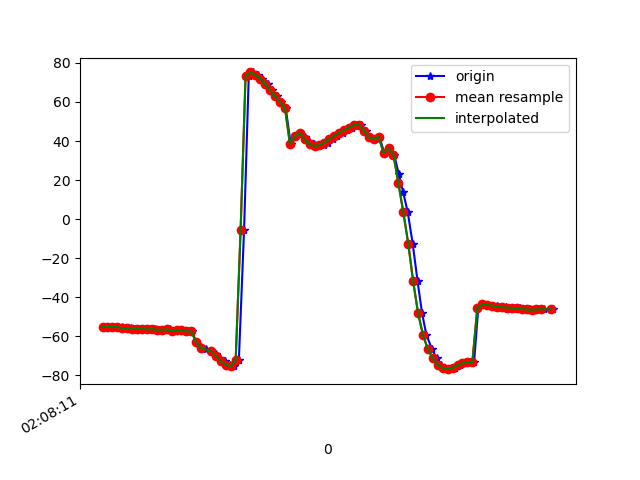

The table this chart was drawn from, first rows:
1617761291194, 456927831158506, -55.25826, 25.40076, 11.604115
1617761291206, 456927850389276, -55.1, 25.24, 11.43
1617761291223, 456927869620046, -55.28, 25.53, 12.14
1617761291238, 456927888850816, -55.32, 25.54, 11.53
1617761291259, 456927908081586, -55.27, 25.48, 11.86
1617761291276, 456927927312356, -55.91, 26.32, 11.55
1617761291296, 456927946543126, -55.73, 26.11, 11.63
1617761291313, 456927965773896, -56.21, 26.77, 12.3
1617761291333, 456927985004666, -56.06, 26.53, 11.81
1617761291352, 456928004235436, -56.03, 26.48, 12.15
1617761291370, 456928023466206, -56.51, 27.02, 11.65
1617761291392, 456928042696976, -56.29, 26.78, 11.62
1617761291409, 456928061927746, -56.67, 27.21, 12.31
1617761291428, 456928081158516, -56.64, 27.21, 11.61
1617761291452, 456928100389286, -56.49, 27.04, 11.97
1617761291467, 456928119620056, -57.08, 27.81, 12.57
1617761291486, 456928138850826, -56.9, 27.58, 11.99
1617761291504, 456928158081596, -56.79, 27.44, 12.35
1617761291525, 456928177312366, -57.52, 28.53, 12.55
1617761291543, 456928196543136, -57.51, 29.29, 12.16
1617761291561, 456928215773906, -63.12, 29.01, 11.94
1617761291581, 456928235004676, -65.5, 33.24, 12.83
1617761291598, 456928254235446, -66.43, 36.63, 13.2
1617761291621, 456928273466216, -67.57, 41.46, 13.5
1617761291640, 456928292696986, -69.09, 47.7, 13.89
1617761291657, 456928311927756, -70.92, 54.75, 14.44
1617761291675, 456928331158526, -72.86, 62.24, 15.13
1617761291697, 456928350389296, -74.58, 70.03, 15.51
1617761291715, 456928369620066, -75.46, 77.67, 14.86
1617761291733, 456928388850836, -72.03, 84.36, 9.84
1617761291754, 456928408081606, -5.618, 88.88, -58.03
1617761291773, 456928427312376, 73.1, 85.83, -138.2
1617761291790, 456928446543146, 75.13, 82.55, -141.7
1617761291810, 456928465773916, 73.82, 79.58, -141.8
1617761291828, 456928485004686, 71.87, 76.88, -141.4
1617761291850, 456928504235456, 69.16, 74.45, -140.6
1617761291867, 456928523466226, 66, 72.24, -139.3
1617761291886, 456928542696996, 62.92, 70.26, -137.9
1617761291902, 456928561927766, 59.91, 68.46, -136.7
1617761291923, 456928581158536, 56.95, 66.75, -135.6
1617761291943, 456928600389306, 38.6, 59.65, -123.2
1617761291963, 456928619620076, 42.47, 61.58, -129.8
1617761291980, 456928638850846, 44.06, 61.89, -133.7
1617761292002, 456928658081616, 41.91, 60.95, -132.7
1617761292019, 456928677312386, 39.79, 60.2, -131.5
1617761292038, 456928696543156, 38.23, 59.62, -130.3
1617761292054, 456928715773926, 37.47, 59.2, -129
1617761292077, 456928735004696, 37.81, 58.94, -128
1617761292093, 456928754235466, 39.18, 58.78, -127.2
1617761292114, 456928773466236, 41.06, 58.91, -126.2
1617761292131, 456928792697006, 42.82, 59.49, -124.5
1617761292155, 456928811927776, 44.34, 60.45, -122.1
1617761292172, 456928831158546, 45.62, 61.92, -118.6
1617761292190, 456928850389316, 46.9, 63.69, -115.1
1617761292211, 456928869620086, 48.18, 65.44, -112
1617761292228, 456928888850856, 48.27, 67.22, -108
1617761292247, 456928908081626, 45.33, 69.44, -101.1
1617761292266, 456928927312396, 41.92, 71.32, -94.33
1617761292296, 456928946543166, 41.07, 72.7, -90.81
1617761292303, 456928965773936, 42.28, 74.04, -90.2
1617761292323, 456928985004706, 33.73, 67.94, -74.72
... 35 more rows
